pico-8 play session: no input (idle), after a click and taps of 🅾, ❎, 🅾+❎, 🅾 in the second before t = 0

[t = 1 s] idle ~1s (no d-pad/buttons)
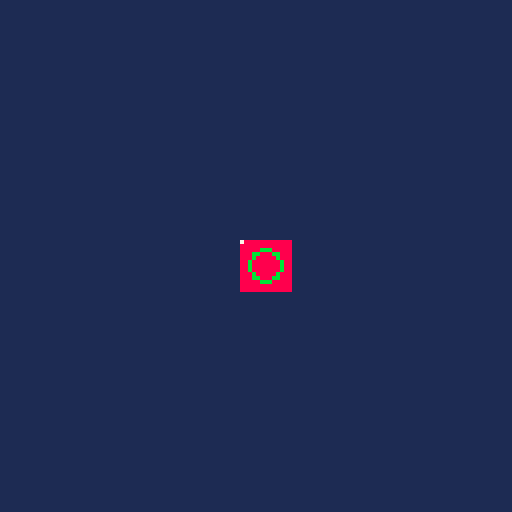

pico-8 cartridge
version 42
__lua__
-- M4 input parity: a rect driven by the d-pad, so btn() and the framebuffer
-- change every frame — proves input handling + dynamic pixel parity.
x=60 y=60
function _update()
 if btn(0) then x-=3 end
 if btn(1) then x+=3 end
 if btn(2) then y-=3 end
 if btn(3) then y+=3 end
end
function _draw()
 cls(1)
 rectfill(x,y,x+12,y+12,8)
 pset(x,y,7)
 circ(x+6,y+6,4,11)
end
